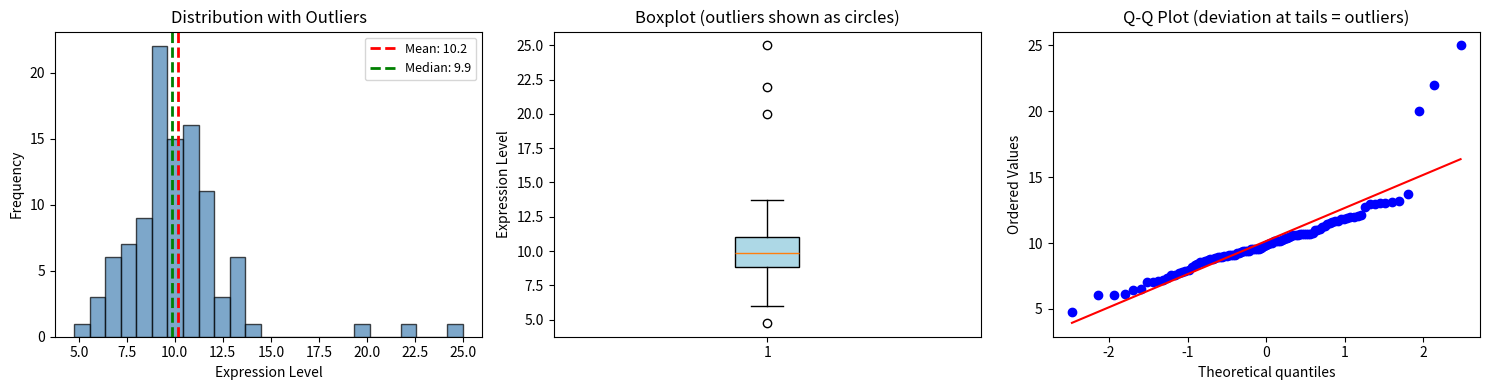
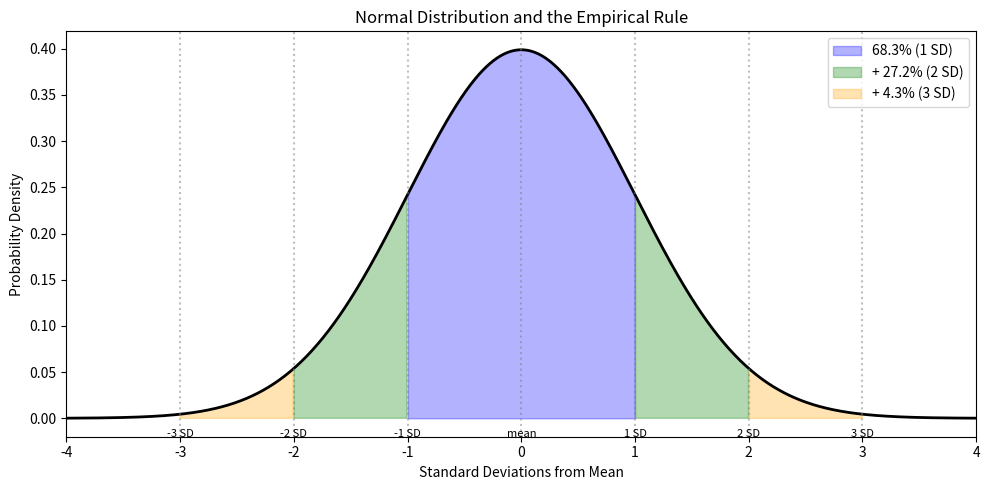
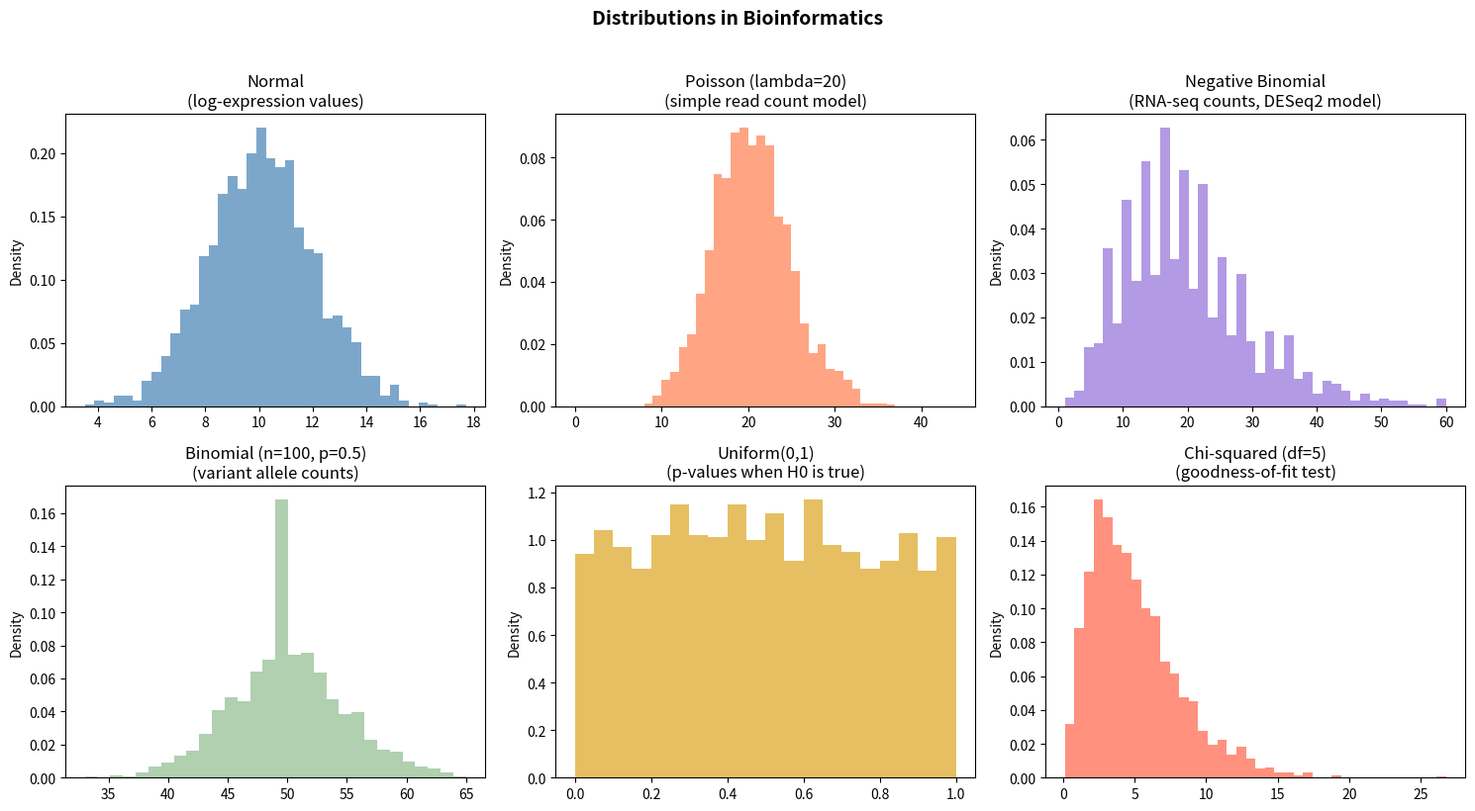
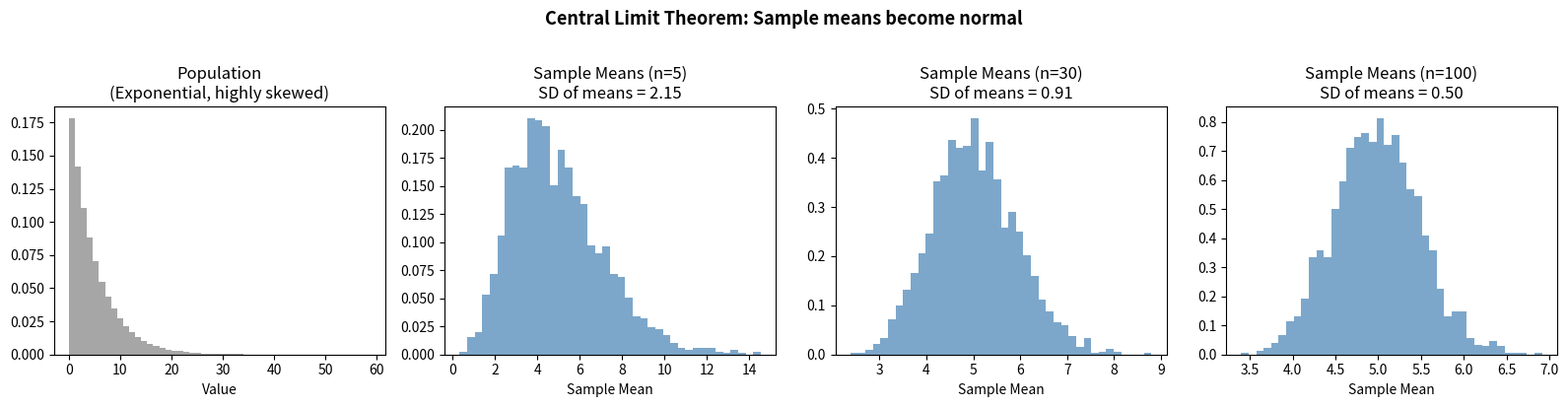
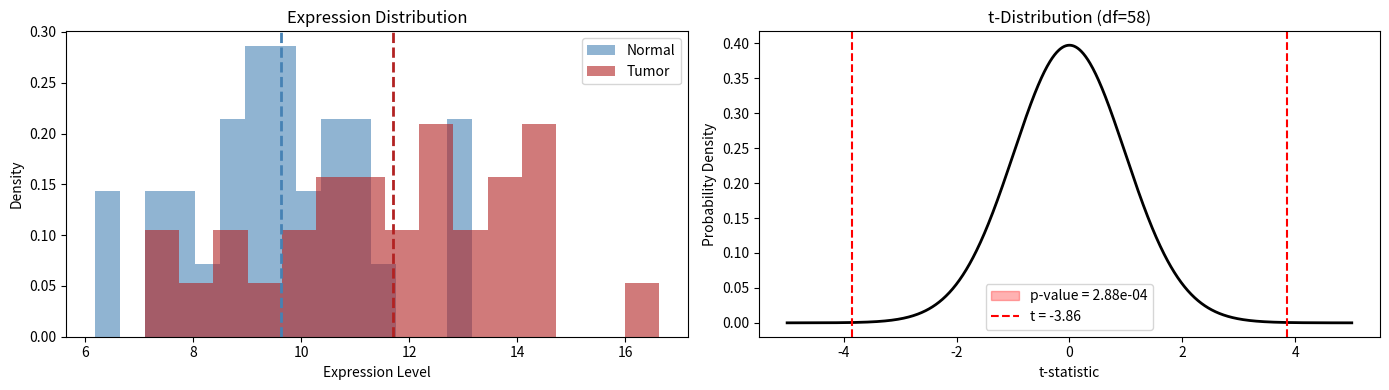
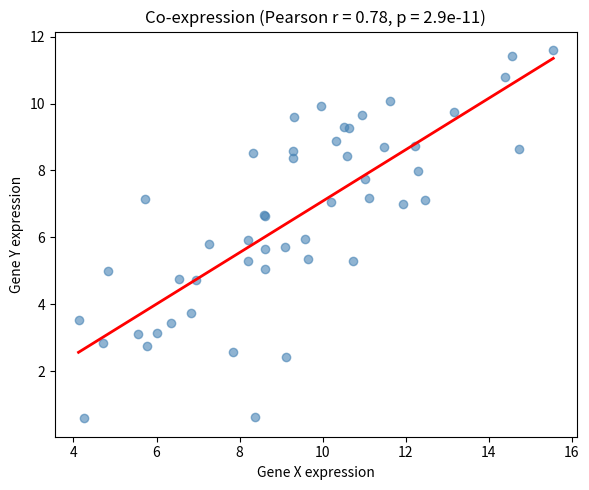

Write the Python code that produced these figures, in order. (Note: this script raises an exception after producing the figures.)
# Core imports for this module
import numpy as np
import matplotlib.pyplot as plt
from scipy import stats

# Reproducibility
np.random.seed(42)

# Plot styling
plt.rcParams['figure.figsize'] = (10, 4)
plt.rcParams['figure.dpi'] = 100

# Simulated gene expression data with outliers (realistic for biology)
np.random.seed(42)
expression = np.random.normal(loc=10, scale=2, size=100)

# Add a few outliers (e.g., batch effects or highly expressed genes)
expression = np.append(expression, [20, 22, 25])

# Measures of central tendency
print("=== Measures of Central Tendency ===")
print(f"Mean:   {np.mean(expression):.2f}  (sensitive to outliers)")
print(f"Median: {np.median(expression):.2f}  (robust to outliers)")
print(f"Mode:   {stats.mode(np.round(expression), keepdims=True).mode[0]:.1f}  (most frequent value)")

# Measures of spread
print("\n=== Measures of Spread ===")
print(f"Variance (s^2): {np.var(expression, ddof=1):.2f}")
print(f"Std Dev (s):    {np.std(expression, ddof=1):.2f}")
print(f"Range:          {np.ptp(expression):.2f}  (max - min)")

# IQR -- Interquartile Range (robust to outliers)
q25, q75 = np.percentile(expression, [25, 75])
iqr = q75 - q25
print(f"IQR:            {iqr:.2f}  (Q3 - Q1)")
print(f"Q1 (25th pctl): {q25:.2f}")
print(f"Q3 (75th pctl): {q75:.2f}")

# Standard error of the mean
sem = np.std(expression, ddof=1) / np.sqrt(len(expression))
print(f"\nStandard Error of Mean: {sem:.2f}  (SD / sqrt(n))")
print(f"  This tells us how precisely we know the mean.")
print(f"  n = {len(expression)}, so SEM << SD")

# Why median > mean when outliers are high
print("Effect of outliers:")
print(f"  Without outliers: mean = {np.mean(expression[:100]):.2f}, median = {np.median(expression[:100]):.2f}")
print(f"  With 3 outliers:  mean = {np.mean(expression):.2f}, median = {np.median(expression):.2f}")
print(f"  The mean shifted by {np.mean(expression) - np.mean(expression[:100]):.2f}, "
      f"but median only by {np.median(expression) - np.median(expression[:100]):.2f}")

# Visualizing distributions
fig, axes = plt.subplots(1, 3, figsize=(15, 4))

# Histogram
axes[0].hist(expression, bins=25, edgecolor='black', alpha=0.7, color='steelblue')
axes[0].axvline(np.mean(expression), color='red', linestyle='--', linewidth=2, label=f'Mean: {np.mean(expression):.1f}')
axes[0].axvline(np.median(expression), color='green', linestyle='--', linewidth=2, label=f'Median: {np.median(expression):.1f}')
axes[0].set_xlabel('Expression Level')
axes[0].set_ylabel('Frequency')
axes[0].set_title('Distribution with Outliers')
axes[0].legend(fontsize=9)

# Boxplot
bp = axes[1].boxplot(expression, vert=True, patch_artist=True,
                     boxprops=dict(facecolor='lightblue'))
axes[1].set_ylabel('Expression Level')
axes[1].set_title('Boxplot (outliers shown as circles)')

# Q-Q plot (for normality assessment)
stats.probplot(expression, dist='norm', plot=axes[2])
axes[2].set_title('Q-Q Plot (deviation at tails = outliers)')

plt.tight_layout()
plt.show()

# Visualize the normal distribution and the empirical rule
x = np.linspace(-4, 4, 1000)
y = stats.norm.pdf(x)

fig, ax = plt.subplots(figsize=(10, 5))
ax.plot(x, y, 'k-', linewidth=2)

# Fill regions
ax.fill_between(x, y, where=(x >= -1) & (x <= 1), alpha=0.3, color='blue', label='68.3% (1 SD)')
ax.fill_between(x, y, where=((x >= -2) & (x < -1)) | ((x > 1) & (x <= 2)), alpha=0.3, color='green', label='+ 27.2% (2 SD)')
ax.fill_between(x, y, where=((x >= -3) & (x < -2)) | ((x > 2) & (x <= 3)), alpha=0.3, color='orange', label='+ 4.3% (3 SD)')

# Mark standard deviations
for sd_val in [-3, -2, -1, 0, 1, 2, 3]:
    label = f'{sd_val} SD' if sd_val != 0 else 'mean'
    ax.axvline(sd_val, color='gray', linestyle=':', alpha=0.5)
    ax.text(sd_val, -0.02, label, ha='center', fontsize=8)

ax.set_xlabel('Standard Deviations from Mean')
ax.set_ylabel('Probability Density')
ax.set_title('Normal Distribution and the Empirical Rule')
ax.legend()
ax.set_xlim(-4, 4)
plt.tight_layout()
plt.show()

fig, axes = plt.subplots(2, 3, figsize=(15, 8))
np.random.seed(42)

# 1. Normal -- log-transformed expression data
data_norm = np.random.normal(10, 2, 2000)
axes[0, 0].hist(data_norm, bins=40, density=True, alpha=0.7, color='steelblue')
axes[0, 0].set_title('Normal\n(log-expression values)')

# 2. Poisson -- read counts (simple model)
data_pois = np.random.poisson(lam=20, size=2000)
axes[0, 1].hist(data_pois, bins=range(0, 45), density=True, alpha=0.7, color='coral')
axes[0, 1].set_title('Poisson (lambda=20)\n(simple read count model)')

# 3. Negative Binomial -- RNA-seq counts (accounts for overdispersion)
data_nb = np.random.negative_binomial(n=5, p=5/(5+20), size=2000)
axes[0, 2].hist(data_nb, bins=40, density=True, alpha=0.7, color='mediumpurple')
axes[0, 2].set_title('Negative Binomial\n(RNA-seq counts, DESeq2 model)')

# 4. Binomial -- variant allele frequency
data_binom = np.random.binomial(n=100, p=0.5, size=2000)
axes[1, 0].hist(data_binom, bins=30, density=True, alpha=0.7, color='darkseagreen')
axes[1, 0].set_title('Binomial (n=100, p=0.5)\n(variant allele counts)')

# 5. Uniform -- p-values under the null
data_unif = np.random.uniform(0, 1, 2000)
axes[1, 1].hist(data_unif, bins=20, density=True, alpha=0.7, color='goldenrod')
axes[1, 1].set_title('Uniform(0,1)\n(p-values when H0 is true)')

# 6. Chi-squared -- goodness of fit
data_chi2 = np.random.chisquare(df=5, size=2000)
axes[1, 2].hist(data_chi2, bins=40, density=True, alpha=0.7, color='tomato')
axes[1, 2].set_title('Chi-squared (df=5)\n(goodness-of-fit test)')

for ax in axes.flat:
    ax.set_ylabel('Density')

plt.suptitle('Distributions in Bioinformatics', fontsize=14, fontweight='bold', y=1.02)
plt.tight_layout()
plt.show()

# Demonstrate the CLT with a non-normal population
np.random.seed(42)

# Start with a VERY non-normal distribution (exponential -- skewed)
population = np.random.exponential(scale=5, size=100000)

# Take many samples of different sizes and record their means
fig, axes = plt.subplots(1, 4, figsize=(16, 4))

axes[0].hist(population, bins=50, density=True, color='gray', alpha=0.7)
axes[0].set_title('Population\n(Exponential, highly skewed)')
axes[0].set_xlabel('Value')

for i, n_samples in enumerate([5, 30, 100]):
    sample_means = [np.mean(np.random.choice(population, size=n_samples)) for _ in range(2000)]
    axes[i + 1].hist(sample_means, bins=40, density=True, color='steelblue', alpha=0.7)
    axes[i + 1].set_title(f'Sample Means (n={n_samples})\nSD of means = {np.std(sample_means):.2f}')
    axes[i + 1].set_xlabel('Sample Mean')

plt.suptitle('Central Limit Theorem: Sample means become normal', fontsize=13, fontweight='bold', y=1.02)
plt.tight_layout()
plt.show()

print(f"Population SD: {np.std(population):.2f}")
print(f"Theoretical SEM for n=30: {np.std(population) / np.sqrt(30):.2f}")
print(f"Observed SD of sample means (n=30): {np.std([np.mean(np.random.choice(population, 30)) for _ in range(2000)]):.2f}")

# Example: Is BRCA1 expression different between tumor and normal tissue?
np.random.seed(42)

# Normal tissue: 30 samples, mean expression ~10
normal_tissue = np.random.normal(loc=10, scale=2, size=30)

# Tumor tissue: 30 samples, mean expression ~12 (upregulated)
tumor_tissue = np.random.normal(loc=12, scale=2.5, size=30)

# Two-sample t-test (independent samples, two-sided)
t_stat, p_value = stats.ttest_ind(normal_tissue, tumor_tissue)

print("=== BRCA1 Differential Expression Test ===")
print(f"Normal tissue: mean = {np.mean(normal_tissue):.2f}, SD = {np.std(normal_tissue, ddof=1):.2f}, n = {len(normal_tissue)}")
print(f"Tumor tissue:  mean = {np.mean(tumor_tissue):.2f}, SD = {np.std(tumor_tissue, ddof=1):.2f}, n = {len(tumor_tissue)}")
print(f"\nFold change:   {np.mean(tumor_tissue) / np.mean(normal_tissue):.2f}x")
print(f"Log2 FC:       {np.log2(np.mean(tumor_tissue) / np.mean(normal_tissue)):.2f}")
print(f"\nT-statistic:   {t_stat:.3f}")
print(f"P-value:       {p_value:.2e}")
print(f"\nConclusion at alpha=0.05: {'Reject H0 -- significant difference' if p_value < 0.05 else 'Fail to reject H0'}")

# Visualize what the p-value means
fig, axes = plt.subplots(1, 2, figsize=(14, 4))

# Left: the data
axes[0].hist(normal_tissue, bins=15, alpha=0.6, color='steelblue', label='Normal', density=True)
axes[0].hist(tumor_tissue, bins=15, alpha=0.6, color='firebrick', label='Tumor', density=True)
axes[0].axvline(np.mean(normal_tissue), color='steelblue', linestyle='--', linewidth=2)
axes[0].axvline(np.mean(tumor_tissue), color='firebrick', linestyle='--', linewidth=2)
axes[0].set_xlabel('Expression Level')
axes[0].set_ylabel('Density')
axes[0].set_title('Expression Distribution')
axes[0].legend()

# Right: t-distribution showing the p-value area
df = len(normal_tissue) + len(tumor_tissue) - 2
x = np.linspace(-5, 5, 1000)
y = stats.t.pdf(x, df=df)
axes[1].plot(x, y, 'k-', linewidth=2)
axes[1].fill_between(x, y, where=(x <= -abs(t_stat)) | (x >= abs(t_stat)),
                     alpha=0.3, color='red', label=f'p-value = {p_value:.2e}')
axes[1].axvline(t_stat, color='red', linestyle='--', label=f't = {t_stat:.2f}')
axes[1].axvline(-t_stat, color='red', linestyle='--')
axes[1].set_xlabel('t-statistic')
axes[1].set_ylabel('Probability Density')
axes[1].set_title(f't-Distribution (df={df})')
axes[1].legend()

plt.tight_layout()
plt.show()

# Testing for normality -- should we use parametric or non-parametric?
np.random.seed(42)

# Normal data
normal_data = np.random.normal(10, 2, 50)

# Non-normal data (e.g., read counts are often right-skewed)
skewed_data = np.random.exponential(5, 50)

# Shapiro-Wilk test for normality
stat_n, p_n = stats.shapiro(normal_data)
stat_s, p_s = stats.shapiro(skewed_data)

print("Shapiro-Wilk Normality Test:")
print(f"  Normal data:  W = {stat_n:.4f}, p = {p_n:.4f} -> {'Normal' if p_n > 0.05 else 'Not normal'}")
print(f"  Skewed data:  W = {stat_s:.4f}, p = {p_s:.4f} -> {'Normal' if p_s > 0.05 else 'Not normal'}")
print("\nNote: Always combine with visual inspection! Shapiro-Wilk is overly")
print("sensitive with large samples and may reject slight deviations from normality.")

# Comparing parametric and non-parametric tests on the same data
np.random.seed(42)

# Scenario: Comparing protein levels between two patient groups
group_A = np.random.exponential(5, 25)  # Right-skewed (non-normal)
group_B = np.random.exponential(8, 25)  # Right-skewed, higher

# Parametric: t-test (assumes normality)
t_stat, t_pval = stats.ttest_ind(group_A, group_B)

# Non-parametric: Mann-Whitney U (works on ranks, no normality assumption)
u_stat, mw_pval = stats.mannwhitneyu(group_A, group_B, alternative='two-sided')

print("Comparing protein levels between two patient groups (skewed data):")
print(f"  Group A: median = {np.median(group_A):.2f}, mean = {np.mean(group_A):.2f}")
print(f"  Group B: median = {np.median(group_B):.2f}, mean = {np.mean(group_B):.2f}")
print(f"\n  t-test p-value:       {t_pval:.4f}")
print(f"  Mann-Whitney p-value: {mw_pval:.4f}")
print(f"\n  For skewed data, prefer the Mann-Whitney U test.")

# Paired t-test: before/after treatment on the SAME patients
np.random.seed(42)

# 20 patients measured before and after treatment
before = np.random.normal(100, 15, 20)  # Baseline tumor marker
after = before - np.random.normal(10, 8, 20)  # Treatment reduces marker

# Paired test (accounts for individual baseline differences)
t_paired, p_paired = stats.ttest_rel(before, after)

# Wrong approach: unpaired test (ignores pairing)
t_unpaired, p_unpaired = stats.ttest_ind(before, after)

print("Tumor marker levels before/after treatment (paired design):")
print(f"  Before: mean = {np.mean(before):.1f}")
print(f"  After:  mean = {np.mean(after):.1f}")
print(f"  Mean difference: {np.mean(before - after):.1f}")
print(f"\n  Paired t-test:   p = {p_paired:.4f}  (CORRECT -- uses the pairing)")
print(f"  Unpaired t-test: p = {p_unpaired:.4f}  (WRONG -- ignores pairing, less power)")

# ANOVA: comparing 3+ groups
np.random.seed(42)

# Gene expression across 4 tissue types
brain = np.random.normal(12, 2, 25)
liver = np.random.normal(8, 2, 25)
kidney = np.random.normal(10, 2, 25)
heart = np.random.normal(9, 2, 25)

# One-way ANOVA
f_stat, anova_p = stats.f_oneway(brain, liver, kidney, heart)

print("Gene expression across tissue types:")
print(f"  Brain:  {np.mean(brain):.2f} +/- {np.std(brain, ddof=1):.2f}")
print(f"  Liver:  {np.mean(liver):.2f} +/- {np.std(liver, ddof=1):.2f}")
print(f"  Kidney: {np.mean(kidney):.2f} +/- {np.std(kidney, ddof=1):.2f}")
print(f"  Heart:  {np.mean(heart):.2f} +/- {np.std(heart, ddof=1):.2f}")
print(f"\n  ANOVA: F = {f_stat:.2f}, p = {anova_p:.2e}")
print(f"  Conclusion: {'At least one group differs' if anova_p < 0.05 else 'No significant difference'}")

# Non-parametric alternative: Kruskal-Wallis
kw_stat, kw_p = stats.kruskal(brain, liver, kidney, heart)
print(f"\n  Kruskal-Wallis: H = {kw_stat:.2f}, p = {kw_p:.2e}")

# Correlation: Pearson vs Spearman
np.random.seed(42)

# Two genes with correlated expression
gene_x = np.random.normal(10, 3, 50)
gene_y = 0.7 * gene_x + np.random.normal(0, 2, 50)

# Pearson (linear relationship, assumes normality)
r_pearson, p_pearson = stats.pearsonr(gene_x, gene_y)

# Spearman (monotonic relationship, rank-based, no normality assumption)
r_spearman, p_spearman = stats.spearmanr(gene_x, gene_y)

print("Gene co-expression correlation:")
print(f"  Pearson r = {r_pearson:.3f}, p = {p_pearson:.2e}")
print(f"  Spearman rho = {r_spearman:.3f}, p = {p_spearman:.2e}")

fig, ax = plt.subplots(figsize=(6, 5))
ax.scatter(gene_x, gene_y, alpha=0.6, color='steelblue')
z = np.polyfit(gene_x, gene_y, 1)
ax.plot(np.sort(gene_x), np.polyval(z, np.sort(gene_x)), 'r-', linewidth=2)
ax.set_xlabel('Gene X expression')
ax.set_ylabel('Gene Y expression')
ax.set_title(f'Co-expression (Pearson r = {r_pearson:.2f}, p = {p_pearson:.1e})')
plt.tight_layout()
plt.show()

# Chi-square and Fisher's exact test: categorical data
# Example: Is a mutation associated with drug response?

# Contingency table
#                Responder  Non-responder
# Mutation+         35          15
# Mutation-         20          30

observed = np.array([[35, 15],
                     [20, 30]])

# Chi-square test
chi2, chi2_p, dof, expected = stats.chi2_contingency(observed)

print("Mutation vs Drug Response:")
print(f"  Observed table:")
print(f"                 Responder  Non-responder")
print(f"  Mutation+:       {observed[0,0]:5d}        {observed[0,1]:5d}")
print(f"  Mutation-:       {observed[1,0]:5d}        {observed[1,1]:5d}")
print(f"\n  Chi-square = {chi2:.2f}, p = {chi2_p:.4f}")

# Fisher's exact test (better for small samples)
odds_ratio, fisher_p = stats.fisher_exact(observed)
print(f"  Fisher's exact: OR = {odds_ratio:.2f}, p = {fisher_p:.4f}")
print(f"\n  Interpretation: Patients with the mutation are {odds_ratio:.1f}x more likely to respond.")

from statsmodels.stats.multitest import multipletests

np.random.seed(42)

# Simulate a genome-wide experiment
n_genes = 10000
n_true_de = 200  # Only 200 genes are truly differentially expressed (2%)

# Generate p-values
# Non-DE genes: p-values uniform between 0 and 1 (null distribution)
# True DE genes: small p-values (drawn from Beta distribution)
p_null = np.random.uniform(0, 1, n_genes - n_true_de)
p_de = np.random.beta(0.3, 10, n_true_de)  # Concentrated near 0

all_pvalues = np.concatenate([p_null, p_de])
is_truly_de = np.concatenate([np.zeros(n_genes - n_true_de), np.ones(n_true_de)]).astype(bool)

# No correction
sig_none = all_pvalues < 0.05

# Bonferroni correction
reject_bonf, pvals_bonf, _, _ = multipletests(all_pvalues, alpha=0.05, method='bonferroni')

# Benjamini-Hochberg FDR
reject_bh, pvals_bh, _, _ = multipletests(all_pvalues, alpha=0.05, method='fdr_bh')

print(f"Genome-wide DE analysis: {n_genes} genes tested, {n_true_de} truly DE")
print(f"{'Method':<25} {'Called sig':>10} {'True pos':>10} {'False pos':>10} {'False neg':>10} {'FDR':>8}")
print("-" * 80)

for name, sig in [('No correction', sig_none), ('Bonferroni', reject_bonf), ('BH (FDR)', reject_bh)]:
    tp = np.sum(sig & is_truly_de)
    fp = np.sum(sig & ~is_truly_de)
    fn = np.sum(~sig & is_truly_de)
    total_sig = np.sum(sig)
    fdr = fp / total_sig if total_sig > 0 else 0
    print(f"{name:<25} {total_sig:>10} {tp:>10} {fp:>10} {fn:>10} {fdr:>7.1%}")

# Visualize the effect of multiple testing correction
fig, axes = plt.subplots(1, 3, figsize=(15, 4))

# P-value histogram ("tower" at left = true DE genes)
axes[0].hist(all_pvalues, bins=50, edgecolor='black', alpha=0.7)
axes[0].axvline(0.05, color='red', linestyle='--', label='alpha = 0.05')
axes[0].set_xlabel('P-value')
axes[0].set_ylabel('Frequency')
axes[0].set_title('Raw P-value Distribution')
axes[0].legend()

# Adjusted p-values comparison
sort_idx = np.argsort(all_pvalues)
rank = np.arange(1, len(all_pvalues) + 1)

axes[1].plot(rank, np.sort(all_pvalues), 'b-', alpha=0.5, label='Raw p-value')
axes[1].plot(rank, np.sort(pvals_bh), 'r-', alpha=0.5, label='BH adjusted')
axes[1].axhline(0.05, color='gray', linestyle='--')
axes[1].set_xlabel('Rank')
axes[1].set_ylabel('P-value')
axes[1].set_title('Raw vs BH-adjusted P-values')
axes[1].set_xlim(0, 500)  # Zoom into the significant range
axes[1].legend()

# Volcano-style plot showing true vs false discoveries
neg_log10_p = -np.log10(all_pvalues)
colors = np.where(is_truly_de & reject_bh, 'green',     # True positive
         np.where(~is_truly_de & reject_bh, 'red',       # False positive
         np.where(is_truly_de & ~reject_bh, 'orange',    # False negative
         'gray')))                                         # True negative

axes[2].scatter(range(len(all_pvalues)), neg_log10_p, c=colors, s=3, alpha=0.5)
axes[2].axhline(-np.log10(0.05), color='gray', linestyle='--')
axes[2].set_xlabel('Gene index')
axes[2].set_ylabel('-log10(p-value)')
axes[2].set_title('Outcome per gene (BH FDR < 0.05)')

# Manual legend
from matplotlib.lines import Line2D
legend_elements = [
    Line2D([0], [0], marker='o', color='w', markerfacecolor='green', markersize=8, label='True positive'),
    Line2D([0], [0], marker='o', color='w', markerfacecolor='red', markersize=8, label='False positive'),
    Line2D([0], [0], marker='o', color='w', markerfacecolor='orange', markersize=8, label='False negative'),
    Line2D([0], [0], marker='o', color='w', markerfacecolor='gray', markersize=8, label='True negative'),
]
axes[2].legend(handles=legend_elements, fontsize=8, loc='upper right')

plt.tight_layout()
plt.show()

# Demonstration: statistical significance != biological significance
np.random.seed(42)

# Tiny effect but huge sample size -> significant p-value
n_large = 10000
group1 = np.random.normal(10.00, 2, n_large)
group2 = np.random.normal(10.05, 2, n_large)  # Only 0.05 difference!

t_stat_large, p_large = stats.ttest_ind(group1, group2)
effect_size_large = (np.mean(group2) - np.mean(group1)) / np.sqrt((np.var(group1, ddof=1) + np.var(group2, ddof=1)) / 2)

# Large effect but small sample size -> may not be significant
n_small = 5
group3 = np.random.normal(10, 2, n_small)
group4 = np.random.normal(14, 2, n_small)  # 4-unit difference!

t_stat_small, p_small = stats.ttest_ind(group3, group4)
effect_size_small = (np.mean(group4) - np.mean(group3)) / np.sqrt((np.var(group3, ddof=1) + np.var(group4, ddof=1)) / 2)

print("Scenario 1: Tiny effect, huge n")
print(f"  Mean diff: {np.mean(group2) - np.mean(group1):.3f}")
print(f"  Cohen's d: {effect_size_large:.3f} (negligible)")
print(f"  p-value:   {p_large:.4f}")
print(f"  n per group: {n_large}")

print(f"\nScenario 2: Large effect, tiny n")
print(f"  Mean diff: {np.mean(group4) - np.mean(group3):.3f}")
print(f"  Cohen's d: {effect_size_small:.3f} (large)")
print(f"  p-value:   {p_small:.4f}")
print(f"  n per group: {n_small}")

print("\nLesson: Always consider BOTH p-value AND effect size!")
print("In genomics, we often filter for |log2FC| > 1 AND FDR < 0.05.")

from statsmodels.stats.power import TTestIndPower

power_analysis = TTestIndPower()

# How many samples do I need to detect a medium effect (Cohen's d = 0.5)?
effect_sizes = [0.2, 0.5, 0.8]  # Small, medium, large
labels = ['Small (d=0.2)', 'Medium (d=0.5)', 'Large (d=0.8)']

print("Required samples per group (alpha=0.05, power=0.80):")
print("-" * 50)
for es, label in zip(effect_sizes, labels):
    n = power_analysis.solve_power(effect_size=es, alpha=0.05, power=0.80, alternative='two-sided')
    print(f"  {label:<20} -> n = {int(np.ceil(n)):>4} per group")

# Power curves: how does power change with sample size?
sample_sizes = np.arange(5, 200, 1)

fig, ax = plt.subplots(figsize=(10, 5))

for es, label, color in zip([0.2, 0.5, 0.8],
                            ['Small (d=0.2)', 'Medium (d=0.5)', 'Large (d=0.8)'],
                            ['steelblue', 'firebrick', 'darkgreen']):
    powers = [power_analysis.power(effect_size=es, nobs1=n, alpha=0.05, ratio=1.0, alternative='two-sided') 
              for n in sample_sizes]
    ax.plot(sample_sizes, powers, label=label, linewidth=2, color=color)

ax.axhline(0.80, color='gray', linestyle='--', label='80% power target')
ax.set_xlabel('Sample Size per Group')
ax.set_ylabel('Statistical Power')
ax.set_title('Power Analysis: How Many Samples Do You Need?')
ax.legend()
ax.set_ylim(0, 1.02)
ax.grid(True, alpha=0.3)
plt.tight_layout()
plt.show()

print("Interpretation: With n=30 per group, you have ~80% power to detect")
print("a medium effect (d=0.5), but only ~15% power for a small effect (d=0.2).")
print("This is why RNA-seq experiments with only 2-3 replicates miss many real DE genes!")

np.random.seed(42)

# Simulate RNA-seq-like data for 5000 genes, 6 samples (3 control, 3 treatment)
n_genes = 5000
n_control = 3
n_treatment = 3
n_truly_de = 250  # 5% of genes are truly DE

# Base expression levels (log-normal, as in real RNA-seq)
base_expr = np.random.lognormal(mean=3, sigma=1.5, size=n_genes)

# Generate expression for each sample
control_data = np.array([base_expr * np.random.lognormal(0, 0.3, n_genes) for _ in range(n_control)]).T
treatment_data = np.array([base_expr * np.random.lognormal(0, 0.3, n_genes) for _ in range(n_treatment)]).T

# Add real differential expression for the first 250 genes
de_effects = np.concatenate([
    np.random.choice([-1, 1], n_truly_de) * np.random.uniform(1.5, 4, n_truly_de),  # log2 FC between 1.5 and 4
    np.zeros(n_genes - n_truly_de)
])
treatment_data[:, :] *= 2 ** de_effects[:, np.newaxis]  # Apply fold changes

# Log2 transform
control_log2 = np.log2(control_data + 1)
treatment_log2 = np.log2(treatment_data + 1)

gene_names = [f"Gene_{i:04d}" for i in range(n_genes)]

print(f"Simulated dataset: {n_genes} genes, {n_control} control + {n_treatment} treatment samples")
print(f"Truly DE genes: {n_truly_de} ({100*n_truly_de/n_genes:.0f}%)")
print(f"Control data shape: {control_log2.shape}")
print(f"Treatment data shape: {treatment_log2.shape}")

# Step 1: Test each gene with a t-test
pvalues = []
log2_fold_changes = []
mean_expressions = []

for i in range(n_genes):
    ctrl = control_log2[i, :]
    treat = treatment_log2[i, :]
    
    # Two-sample t-test
    _, pval = stats.ttest_ind(ctrl, treat)
    pvalues.append(pval)
    
    # Log2 fold change
    l2fc = np.mean(treat) - np.mean(ctrl)
    log2_fold_changes.append(l2fc)
    
    # Mean expression
    mean_expressions.append(np.mean(np.concatenate([ctrl, treat])))

pvalues = np.array(pvalues)
log2_fold_changes = np.array(log2_fold_changes)
mean_expressions = np.array(mean_expressions)

# Step 2: Multiple testing correction (BH/FDR)
reject_fdr, fdr_values, _, _ = multipletests(pvalues, alpha=0.05, method='fdr_bh')

# Step 3: Define significant DE genes (|log2FC| > 1 AND FDR < 0.05)
is_significant = reject_fdr & (np.abs(log2_fold_changes) > 1)

print(f"Results summary:")
print(f"  Genes with raw p < 0.05:       {np.sum(pvalues < 0.05)}")
print(f"  Genes with FDR < 0.05:         {np.sum(reject_fdr)}")
print(f"  Genes with FDR < 0.05 & |FC|>2:{np.sum(is_significant)}")
print(f"  (Truly DE genes: {n_truly_de})")

# Step 4: Volcano plot
is_truly_de_arr = np.zeros(n_genes, dtype=bool)
is_truly_de_arr[:n_truly_de] = True

fig, axes = plt.subplots(1, 2, figsize=(14, 6))

# Volcano plot
neg_log10_fdr = -np.log10(fdr_values + 1e-300)  # Add tiny value to avoid log(0)

colors = np.full(n_genes, 'gray')
colors[is_significant & (log2_fold_changes > 0)] = 'firebrick'
colors[is_significant & (log2_fold_changes < 0)] = 'steelblue'

axes[0].scatter(log2_fold_changes, neg_log10_fdr, c=colors, s=5, alpha=0.5)
axes[0].axhline(-np.log10(0.05), color='gray', linestyle='--', alpha=0.5)
axes[0].axvline(-1, color='gray', linestyle='--', alpha=0.5)
axes[0].axvline(1, color='gray', linestyle='--', alpha=0.5)
axes[0].set_xlabel('Log2 Fold Change')
axes[0].set_ylabel('-Log10(FDR)')
axes[0].set_title(f'Volcano Plot\n({np.sum(is_significant)} significant DE genes)')

# Count annotations
n_up = np.sum(is_significant & (log2_fold_changes > 0))
n_down = np.sum(is_significant & (log2_fold_changes < 0))
axes[0].text(0.02, 0.98, f'Up: {n_up}\nDown: {n_down}', transform=axes[0].transAxes,
             verticalalignment='top', fontsize=11, fontweight='bold')

# MA plot
axes[1].scatter(mean_expressions, log2_fold_changes, c=colors, s=5, alpha=0.5)
axes[1].axhline(0, color='black', linewidth=0.5)
axes[1].axhline(-1, color='gray', linestyle='--', alpha=0.5)
axes[1].axhline(1, color='gray', linestyle='--', alpha=0.5)
axes[1].set_xlabel('Mean Expression (log2)')
axes[1].set_ylabel('Log2 Fold Change')
axes[1].set_title('MA Plot')

plt.tight_layout()
plt.show()

# Evaluate our analysis: how well did we recover the truly DE genes?
tp = np.sum(is_significant & is_truly_de_arr)
fp = np.sum(is_significant & ~is_truly_de_arr)
fn = np.sum(~is_significant & is_truly_de_arr)
tn = np.sum(~is_significant & ~is_truly_de_arr)

precision = tp / (tp + fp) if (tp + fp) > 0 else 0
recall = tp / (tp + fn) if (tp + fn) > 0 else 0
observed_fdr = fp / (tp + fp) if (tp + fp) > 0 else 0

print("Performance evaluation (since we know ground truth):")
print(f"  True Positives:  {tp} (correctly identified DE genes)")
print(f"  False Positives: {fp} (non-DE genes incorrectly called significant)")
print(f"  False Negatives: {fn} (DE genes we missed)")
print(f"  True Negatives:  {tn}")
print(f"\n  Precision (1-FDR): {precision:.1%} (of our discoveries, this % are real)")
print(f"  Recall (sensitivity): {recall:.1%} (of true DE genes, this % were found)")
print(f"  Observed FDR: {observed_fdr:.1%} (target was 5%)")
print(f"\nNote: With only 3 replicates, recall is low. More replicates = more power.")

# YOUR CODE HERE


# YOUR CODE HERE


# YOUR CODE HERE


# Solution 1: Descriptive Statistics
np.random.seed(123)
expression = np.concatenate([np.random.normal(8, 1.5, 35), [15, 16, 18, 20, 22]])

# 1. Statistics
mean_val = np.mean(expression)
median_val = np.median(expression)
sd_val = np.std(expression, ddof=1)
q25, q75 = np.percentile(expression, [25, 75])
iqr_val = q75 - q25

print(f"Mean:   {mean_val:.2f}")
print(f"Median: {median_val:.2f}")
print(f"SD:     {sd_val:.2f}")
print(f"IQR:    {iqr_val:.2f} (Q1={q25:.2f}, Q3={q75:.2f})")

# 2. Median is more appropriate because the outliers skew the mean upward
print(f"\nMedian is more appropriate: the high outliers pull the mean up by {mean_val - median_val:.2f}")

# 3. Outliers using 1.5*IQR rule
lower_fence = q25 - 1.5 * iqr_val
upper_fence = q75 + 1.5 * iqr_val
outliers = expression[(expression < lower_fence) | (expression > upper_fence)]
print(f"\nOutlier fences: [{lower_fence:.2f}, {upper_fence:.2f}]")
print(f"Outliers: {sorted(outliers)}")

# 4. Plots
fig, axes = plt.subplots(1, 2, figsize=(12, 4))
axes[0].boxplot(expression, vert=True, patch_artist=True, boxprops=dict(facecolor='lightblue'))
axes[0].set_ylabel('Expression (log2 TPM)')
axes[0].set_title('Boxplot')

axes[1].hist(expression, bins=20, edgecolor='black', alpha=0.7, color='steelblue')
axes[1].axvline(mean_val, color='red', linestyle='--', label=f'Mean: {mean_val:.1f}')
axes[1].axvline(median_val, color='green', linestyle='--', label=f'Median: {median_val:.1f}')
axes[1].set_xlabel('Expression (log2 TPM)')
axes[1].set_title('Histogram')
axes[1].legend()

plt.tight_layout()
plt.show()

# Solution 2: Hypothesis Testing
np.random.seed(456)
normal = np.random.normal(6.5, 1.2, 25)
tumor = np.random.normal(4.8, 1.5, 25)

# 2. Check normality
_, p_norm_normal = stats.shapiro(normal)
_, p_norm_tumor = stats.shapiro(tumor)
print(f"Normality tests:")
print(f"  Normal tissue: Shapiro p = {p_norm_normal:.4f} -> {'Normal' if p_norm_normal > 0.05 else 'Not normal'}")
print(f"  Tumor tissue:  Shapiro p = {p_norm_tumor:.4f} -> {'Normal' if p_norm_tumor > 0.05 else 'Not normal'}")

# 1. t-test (appropriate since both are normal)
t_stat, p_val = stats.ttest_ind(normal, tumor)
print(f"\nt-test: t = {t_stat:.3f}, p = {p_val:.2e}")
print(f"Conclusion: TP53 is {'significantly' if p_val < 0.05 else 'not significantly'} downregulated in tumors")

# 3. Cohen's d
pooled_sd = np.sqrt((np.var(normal, ddof=1) + np.var(tumor, ddof=1)) / 2)
cohens_d = (np.mean(normal) - np.mean(tumor)) / pooled_sd
print(f"\nCohen's d = {cohens_d:.2f} (large effect)")

# 4. Power analysis
from statsmodels.stats.power import TTestIndPower
pa = TTestIndPower()
n_needed = pa.solve_power(effect_size=cohens_d, alpha=0.05, power=0.90, alternative='two-sided')
print(f"Samples needed per group for 90% power: {int(np.ceil(n_needed))}")

# Solution 3: Multiple Testing Correction
from statsmodels.stats.multitest import multipletests

np.random.seed(789)
pvals = np.concatenate([np.random.beta(0.1, 5, 30), np.random.uniform(0, 1, 470)])

# 1. No correction
n_raw = np.sum(pvals < 0.05)
print(f"Significant at p < 0.05 (no correction): {n_raw}")

# 2. Bonferroni
reject_bonf, _, _, _ = multipletests(pvals, alpha=0.05, method='bonferroni')
print(f"Significant after Bonferroni: {np.sum(reject_bonf)}")

# 3. BH (FDR)
reject_bh, _, _, _ = multipletests(pvals, alpha=0.05, method='fdr_bh')
print(f"Significant after BH (FDR): {np.sum(reject_bh)}")

# 4. P-value histogram
fig, ax = plt.subplots(figsize=(8, 4))
ax.hist(pvals, bins=50, edgecolor='black', alpha=0.7, color='steelblue')
ax.axvline(0.05, color='red', linestyle='--', label='alpha = 0.05')
ax.set_xlabel('P-value')
ax.set_ylabel('Frequency')
ax.set_title('P-value Distribution')
ax.legend()
plt.tight_layout()
plt.show()

print("\nThe spike near 0 represents the truly DE genes (low p-values).")
print("The flat portion represents null genes (uniform p-values under H0).")
print("This shape is exactly what we expect: most genes are not DE.")
